Run: headless pygame with SDL's dummy video driver; simulated clock (each Clock.tick advances the game by its frame time, no real sleeping); random seed 0; keys injected as events and as key.get_pressed() state; mouse plan: one left click at the window centre at the start of phase 2, then a move to the lower-right quarter at the start of phase 3.
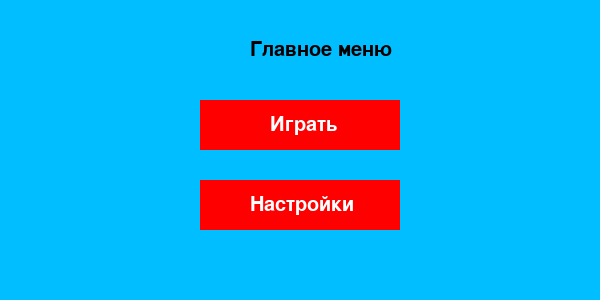
Frame 1 of 4 · flips 1–60 · no input
Frame 2 of 4 · flips 61–180 · clicked the window centre · tapped SPACE, RETURN · held RIGHT (→), D · screen unchanged from frame 1, image omitted
Frame 3 of 4 · flips 181–300 · moved the mouse to the lower-right quarter · held DOWN (↓), S · screen unchanged from frame 2, image omitted
Frame 4 of 4 · flips 301–420 · held LEFT (←), A, UP (↑), W · screen unchanged from frame 3, image omitted

The pygame program that drew these frames:


import pygame, sys


mainClock = pygame.time.Clock()
from pygame.locals import *
pygame.init()
pygame.display.set_caption('game base')
screen = pygame.display.set_mode((600, 300),0,32)

font = pygame.font.SysFont(None, 30)

def draw_text(text, font, color, surface, x, y):
    textobj = font.render(text, 1, color)
    textrect = textobj.get_rect()
    textrect.topleft = (x, y)
    surface.blit(textobj, textrect)

click = False

def main_menu():
    while True:
 
        screen.fill((0,190,255))
        draw_text('Главное меню', font, (0,0,0), screen, 250, 40)
 
        mx, my = pygame.mouse.get_pos()

        button_1 = pygame.Rect(200, 100, 200, 50)
        button_2 = pygame.Rect(200, 180, 200, 50)

        if button_1.collidepoint((mx, my)):
            if click:
                game()
        if button_2.collidepoint((mx, my)):
            if click:
                options()
        pygame.draw.rect(screen, (255, 0, 0), button_1)
        pygame.draw.rect(screen, (255, 0, 0), button_2)

        draw_text('Играть', font, (255,255,255), screen, 270, 115)
        draw_text('Настройки', font, (255,255,255), screen, 250, 195)


        click = False
        for event in pygame.event.get():
            if event.type == QUIT:
                pygame.quit()
                sys.exit()
            if event.type == KEYDOWN:
                if event.key == K_ESCAPE:
                    pygame.quit()
                    sys.exit()
            if event.type == MOUSEBUTTONDOWN:
                if event.button == 1:
                    click = True
 
        pygame.display.update()
        mainClock.tick(60)
 

def game():
    running = True
    while running:
        screen.fill((0,0,0))
       
        draw_text('Игровой Экран', font, (255, 255, 255), screen, 20, 20)
        for event in pygame.event.get():
            if event.type == QUIT:
                pygame.quit()
                sys.exit()
            if event.type == KEYDOWN:
                if event.key == K_ESCAPE:
                    running = False
       
        pygame.display.update()
        mainClock.tick(60)

def options():
    running = True
    while running:
        screen.fill((0,0,0))
 
        draw_text('Настройки экрана', font, (255, 255, 255), screen, 20, 20)
        for event in pygame.event.get():
            if event.type == QUIT:
                pygame.quit()
                sys.exit()
            if event.type == KEYDOWN:
                if event.key == K_ESCAPE:
                    running = False
       
        pygame.display.update()
        mainClock.tick(60)
 
main_menu()
